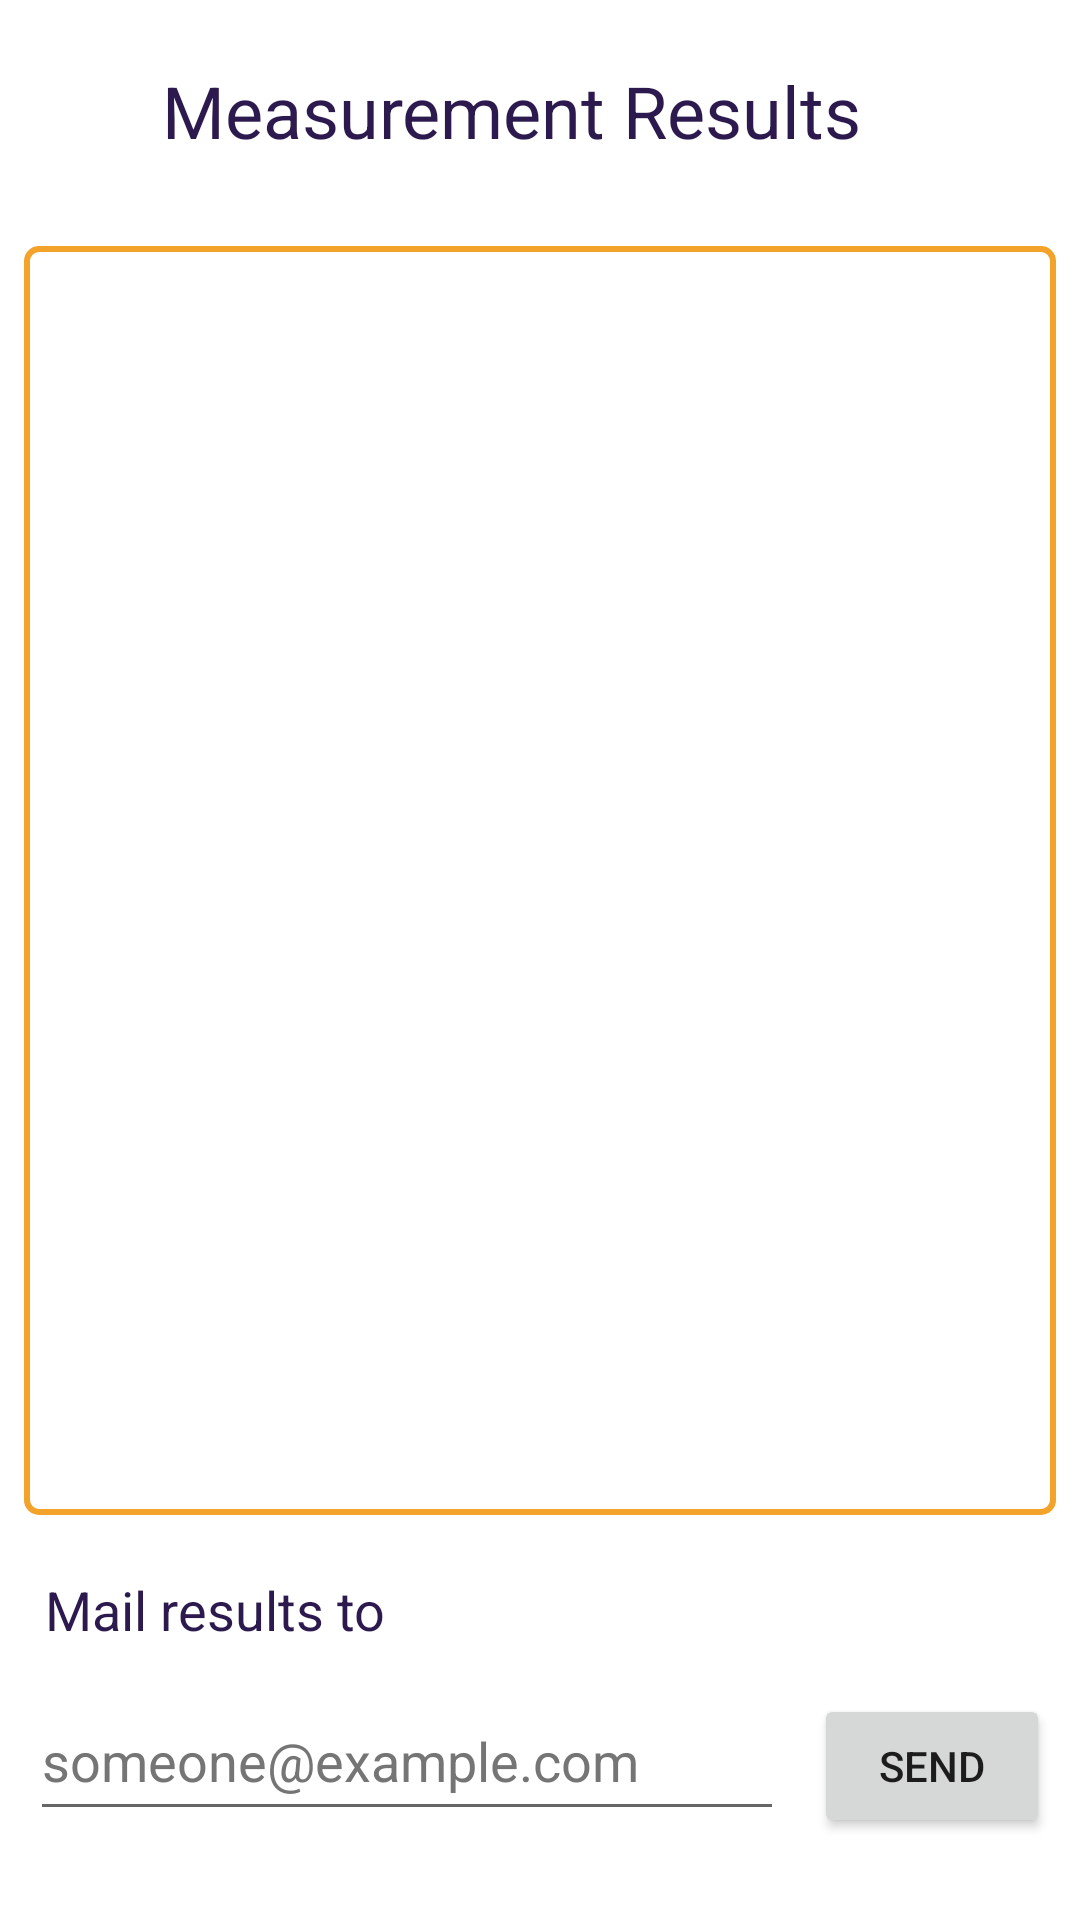

The Android layout XML behind this screen, and the referenced resources:
<!-- AndroidManifest.xml: application theme BasicTheme.BeacOnOffice -->
<!-- res/layout/logs_fragment.xml -->
<?xml version="1.0" encoding="utf-8"?>
<LinearLayout xmlns:android="http://schemas.android.com/apk/res/android"
    xmlns:tools="http://schemas.android.com/tools"
    android:layout_width="match_parent"
    android:layout_height="match_parent"
    android:layout_margin="0dp"
    android:gravity="center"
    android:orientation="vertical"
    tools:context=".MainActivity">

    <TextView
        android:id="@+id/logs_title"
        android:layout_width="252dp"
        android:layout_height="0dp"
        android:layout_gravity="center_horizontal"
        android:layout_weight="0.7"
        android:gravity="center_vertical"
        android:text="@string/fragment_logs"
        android:textColor="#2C194E"
        android:textSize="24sp" />

    <androidx.recyclerview.widget.RecyclerView
        android:id="@+id/logs_recyclerView"
        android:layout_width="match_parent"
        android:layout_height="0dp"
        android:layout_margin="8dp"
        android:layout_weight="4"
        android:background="@drawable/logs_border"
        android:fadeScrollbars="false"
        android:scrollIndicators="top"
        android:scrollbarSize="4dp"
        android:scrollbarThumbVertical="@android:color/darker_gray"
        android:scrollbars="vertical"
        android:verticalScrollbarPosition="defaultPosition"
        tools:listitem="@layout/logs_line" />

    <LinearLayout
        android:layout_width="match_parent"
        android:layout_height="0dp"
        android:layout_weight="1.2"
        android:orientation="vertical">

        <TextView
            android:id="@+id/mailto"
            android:layout_width="match_parent"
            android:layout_height="0dp"
            android:layout_marginStart="15dp"
            android:layout_weight="0.3"
            android:gravity="center_vertical"
            android:text="@string/mail"
            android:textColor="#2C194E"
            android:textSize="18sp" />

        <LinearLayout
            android:layout_width="match_parent"
            android:layout_height="0dp"
            android:layout_weight="0.5"
            android:orientation="horizontal"
            android:layout_marginStart="10dp"
            android:layout_marginEnd="10dp">

            <EditText
                android:id="@+id/textEmailAddress"
                android:layout_width="0dp"
                android:layout_height="50dp"
                android:layout_marginEnd="10dp"
                android:layout_weight="0.8"
                android:ems="10"
                android:autofillHints="emailAddress"
                android:hint="@string/email_hint"
                android:inputType="textEmailAddress"
                android:textColorHint="#757575" />

            <Button
                android:id="@+id/send_button"
                android:layout_width="0dp"
                android:layout_weight="0.25"
                android:layout_height="48dp"
                android:text="@string/send" />

        </LinearLayout>

    </LinearLayout>

</LinearLayout>
<!-- res/layout/logs_line.xml (included above) -->
<?xml version="1.0" encoding="utf-8"?>
<LinearLayout xmlns:android="http://schemas.android.com/apk/res/android"
    android:layout_width="match_parent"
    android:layout_height="wrap_content"
    android:orientation="vertical">

    <LinearLayout
        android:layout_width="match_parent"
        android:layout_height="match_parent"
        android:gravity="center"
        android:orientation="horizontal">

        <TextView
            android:id="@+id/timestamp"
            android:layout_width="0dp"
            android:layout_height="30dp"
            android:layout_weight="0.55"
            android:background="#B4FED8B1"
            android:gravity="center"
            android:textAlignment="gravity"
            android:textColor="#B01E1D20"
            android:textSize="13sp"
            android:visibility="visible" />

        <TextView
            android:id="@+id/x"
            android:layout_width="0dp"
            android:layout_height="30dp"
            android:layout_weight="0.22"
            android:background="#B4FED8B1"
            android:gravity="center"
            android:textAlignment="gravity"
            android:textColor="#361C65"
            android:textSize="14sp" />

        <TextView
            android:id="@+id/y"
            android:layout_width="0dp"
            android:layout_height="30dp"
            android:layout_weight="0.22"
            android:background="#B4FED8B1"
            android:gravity="center"
            android:textAlignment="gravity"
            android:textColor="#361C65"
            android:textSize="14sp" />

    </LinearLayout>

    <LinearLayout
        android:layout_width="match_parent"
        android:layout_height="match_parent"
        android:gravity="center"
        android:orientation="horizontal">

        <TextView
            android:id="@+id/distance1"
            android:layout_weight="0.33"
            android:layout_width="0dp"
            android:layout_height="25dp"
            android:gravity="center"
            android:textAlignment="gravity"
            android:background="#B4FED8B1"
            android:textColor="#B01E1D20"/>

        <TextView
            android:id="@+id/distance2"
            android:layout_width="0dp"
            android:layout_height="25dp"
            android:layout_weight="0.33"
            android:gravity="center"
            android:textAlignment="gravity"
            android:background="#B4FED8B1"
            android:textColor="#B01E1D20"/>

        <TextView
            android:id="@+id/distance3"
            android:layout_width="0dp"
            android:layout_height="25dp"
            android:layout_weight="0.33"
            android:gravity="center"
            android:textAlignment="gravity"
            android:background="#B4FED8B1"
            android:textColor="#B01E1D20"/>

    </LinearLayout>

    <LinearLayout
        android:layout_width="match_parent"
        android:layout_height="match_parent">
        <View
            android:layout_width="match_parent"
            android:layout_height="1dp"
            android:background="#c0c0c0" />
    </LinearLayout>

</LinearLayout>
<!-- resources referenced by this layout -->
<resources>
  <!-- drawable logs_border (drawable) -->
  <?xml version="1.0" encoding="utf-8"?>
  <shape xmlns:android="http://schemas.android.com/apk/res/android">
  
      <stroke
          android:color="#F3A22A"
          android:width="2dp" />
  
      <padding android:left="2dp"
          android:top="2dp"
          android:right="2dp"
          android:bottom="2dp"
          />
  
      <corners
          android:bottomRightRadius="4dp"
          android:bottomLeftRadius="4dp"
          android:topLeftRadius="4dp"
          android:topRightRadius="4dp"/>
  
      <size
          android:width="389dp"
          android:height="400dp"/>
  
  </shape>
  <string name="email_hint">someone@example.com</string>
  <string name="fragment_logs">Measurement Results</string>
  <string name="mail">Mail results to</string>
  <string name="send">Send</string>
  <style name="BasicTheme.BeacOnOffice" parent="Theme.MaterialComponents.DayNight.DarkActionBar">
          
          <item name="colorPrimary">@color/logo_background</item>
          <item name="colorPrimaryVariant">@color/purple_700</item>
          <item name="colorOnPrimary">@color/white</item>
          
          <item name="colorSecondary">@color/teal_200</item>
          <item name="colorSecondaryVariant">@color/teal_700</item>
          <item name="colorOnSecondary">@color/black</item>
          
          <item name="android:statusBarColor" tools:targetApi="l">?attr/colorPrimaryVariant</item>
          
          <item name="windowActionBar">false</item>
          <item name="windowNoTitle">true</item>
      </style>
  <color name="logo_background">#0C255C</color>
  <color name="purple_700">#FF3700B3</color>
  <color name="white">#FFFFFFFF</color>
  <color name="teal_200">#FF03DAC5</color>
  <color name="teal_700">#FF018786</color>
  <color name="black">#FF000000</color>
</resources>
